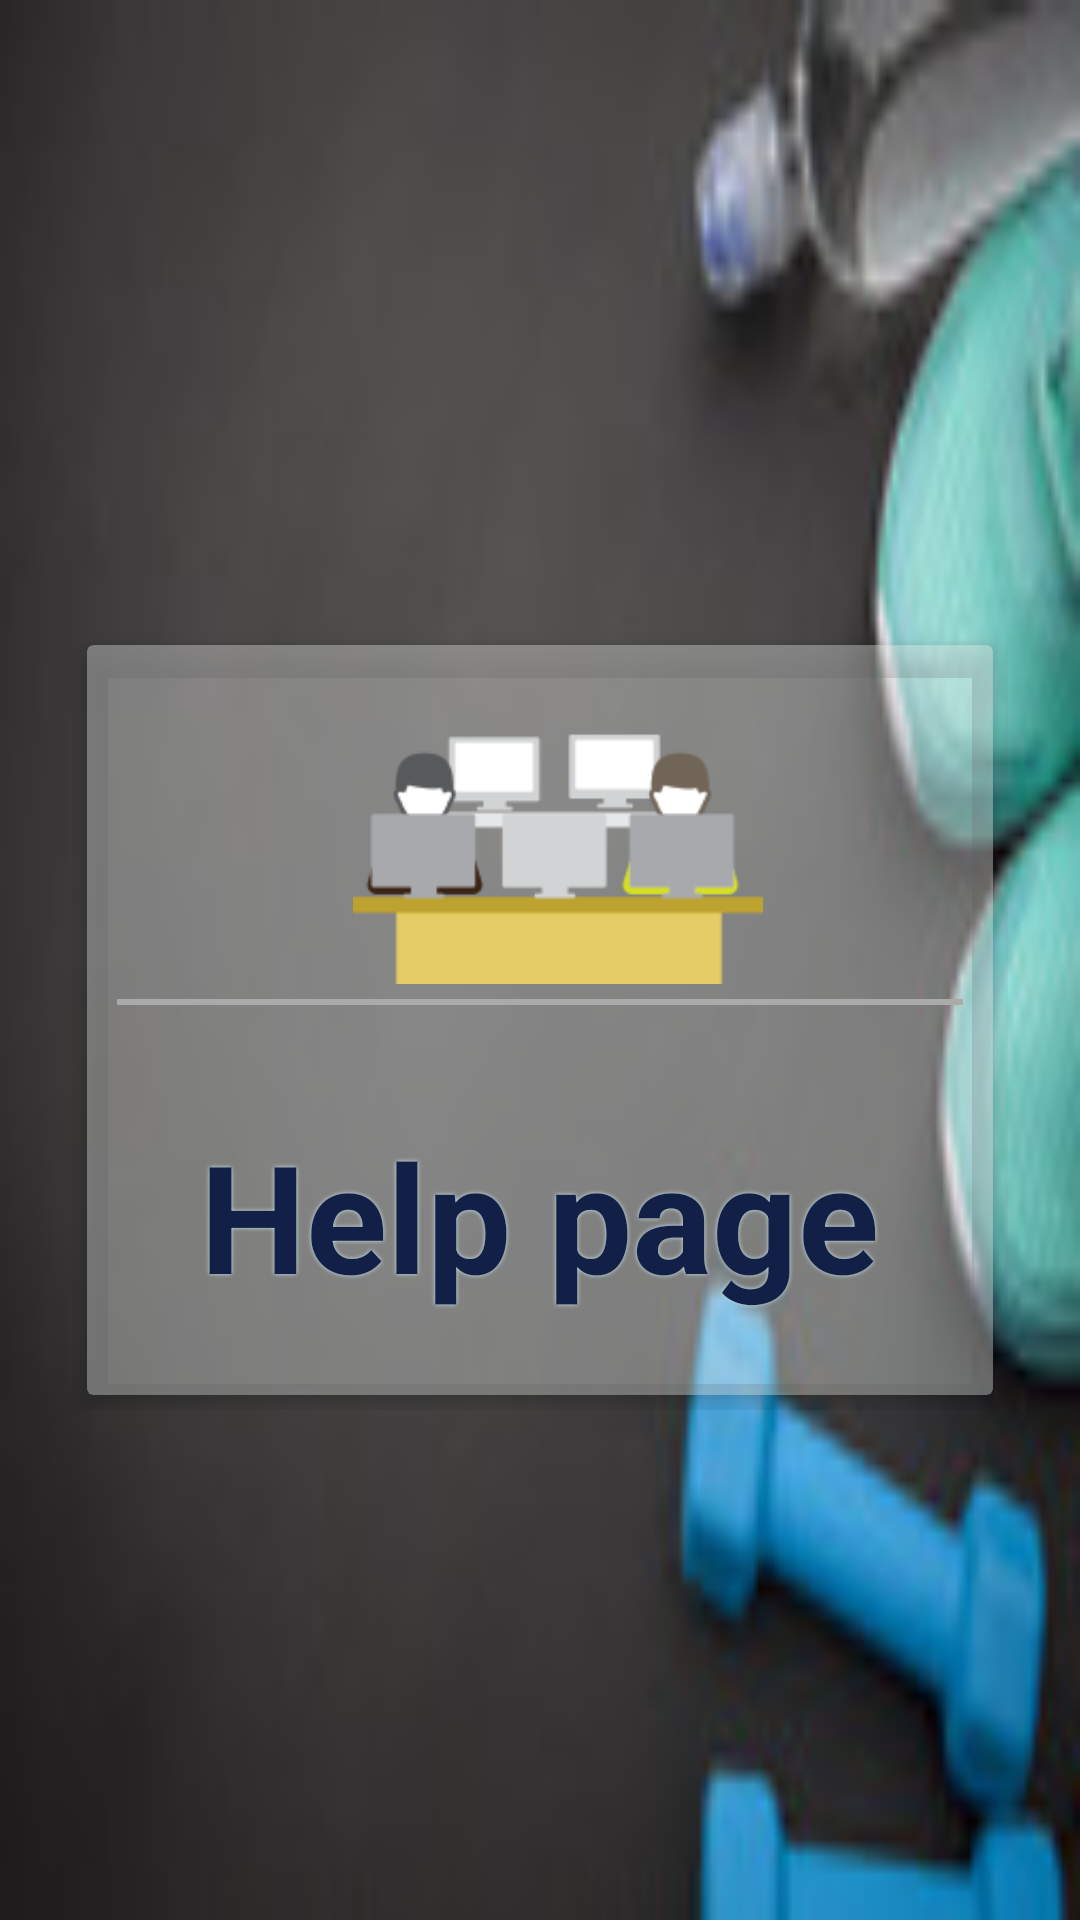

Here is an Android app screen rendered from its layout file. Give the layout XML and the strings, colors and styles it references.
<!-- AndroidManifest.xml: application theme AppTheme -->
<!-- res/layout/help.xml -->
<?xml version="1.0" encoding="utf-8"?>
<ScrollView xmlns:android="http://schemas.android.com/apk/res/android"
            xmlns:tools="http://schemas.android.com/tools"
            android:layout_width="fill_parent"
            android:layout_height="fill_parent"
            xmlns:card_view="http://schemas.android.com/apk/res-auto"
            android:fitsSystemWindows="true"
            android:background="@drawable/back">

    <LinearLayout
        android:orientation="vertical"
        android:layout_gravity="center"
        android:layout_width="match_parent"
        android:layout_height="wrap_content"
        android:paddingTop="120dp"
        android:paddingLeft="24dp"
        android:paddingRight="24dp"
        android:layout_marginBottom="40dp"
        android:weightSum="1">

        <android.support.v7.widget.CardView
            android:layout_width="fill_parent"
            android:layout_height="250dp"
            android:layout_margin="5dp"
            card_view:cardCornerRadius="2dp"
            card_view:contentPadding="10dp"
            card_view:theme="@style/AlertDialog.AppCompat.Light"
            card_view:cardBackgroundColor="#60e7eae7"
            card_view:cardElevation="5dp"
            >

            <RelativeLayout
                android:layout_width="fill_parent"
                android:layout_height="fill_parent">

                
                <android.support.design.widget.TextInputLayout
                    android:layout_width="match_parent"
                    android:layout_height="350dp"
                    android:textStyle="bold"
                    android:layout_centerVertical="true"
                    android:layout_alignParentStart="true">

                    <ImageView
                        android:layout_width="294dp"
                        android:layout_height="103dp"

                        android:gravity="center"
                        android:layout_marginBottom="5dp"
                        android:layout_marginTop="0dp"
                        android:src="@drawable/computerlab" />



                    <View
                        android:layout_width="match_parent"
                        android:layout_height="2dp"
                        android:background="@android:color/darker_gray" />

                    <TextView
                        android:layout_width="wrap_content"
                        android:layout_height="wrap_content"
                        android:layout_centerHorizontal="true"
                        android:layout_gravity="center_horizontal"
                        android:layout_marginTop="20dp"
                        android:shadowColor="#c5e3ea"
                        android:shadowRadius="3"
                        android:gravity="center"
                        android:text="Help page"
                        android:id="@+id/help"
                        android:textColor="#121f46"
                        android:textSize="50sp"
                        android:textStyle="bold"
                        android:layout_weight="1"/>


                </android.support.design.widget.TextInputLayout>

            </RelativeLayout>

        </android.support.v7.widget.CardView>


    </LinearLayout>
</ScrollView>
<!-- resources referenced by this layout -->
<resources>
  <!-- drawable back: jpg bitmap (drawable, 4314 bytes) -->
  <!-- drawable computerlab: png bitmap (drawable, 4035 bytes) -->
  <style name="AppTheme" parent="Theme.AppCompat.Light.DarkActionBar">
          
          <item name="colorPrimary">@color/colorPrimary</item>
          <item name="colorPrimaryDark">@color/colorPrimaryDark</item>
          <item name="colorAccent">@color/colorAccent</item>
      </style>
  <color name="colorPrimary">#9E9E9E</color>
  <color name="colorPrimaryDark">#616161</color>
  <color name="colorAccent">#ddabdf</color>
</resources>
